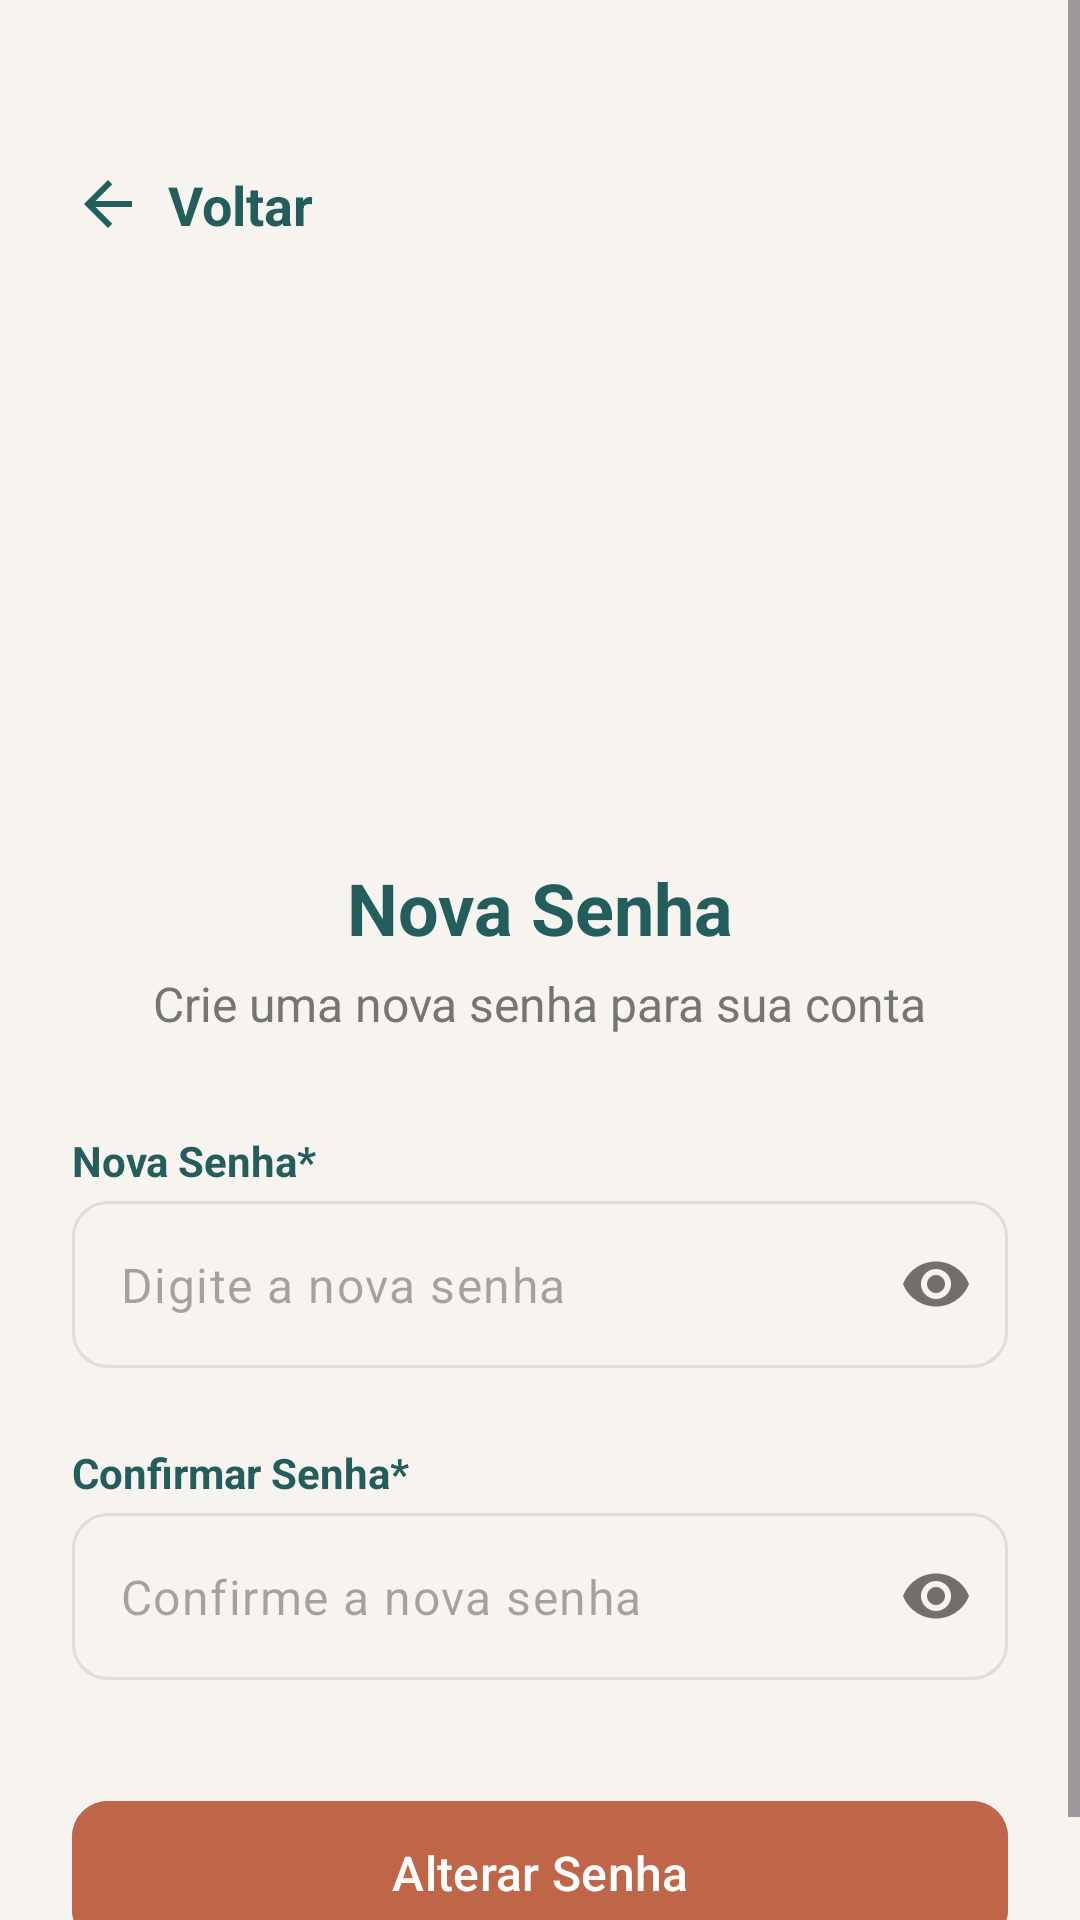

Here is an Android app screen rendered from its layout file. Give the layout XML and the strings, colors and styles it references.
<!-- AndroidManifest.xml: application theme Theme.PertoDeMim -->
<!-- res/layout/activity_new_password.xml -->
<?xml version="1.0" encoding="utf-8"?>
<ScrollView xmlns:android="http://schemas.android.com/apk/res/android"
    xmlns:app="http://schemas.android.com/apk/res-auto"
    xmlns:tools="http://schemas.android.com/tools"
    android:layout_width="match_parent"
    android:layout_height="match_parent"
    android:background="@color/off_white"
    android:fillViewport="true"
    tools:context=".NewPasswordActivity">

    <androidx.constraintlayout.widget.ConstraintLayout
        android:id="@+id/mainNewPass"
        android:layout_width="match_parent"
        android:layout_height="wrap_content"
        android:padding="24dp">

        <TextView
            android:id="@+id/tvVoltarNewPass"
            android:layout_width="wrap_content"
            android:layout_height="wrap_content"
            android:layout_marginTop="32dp"
            android:drawablePadding="8dp"
            android:gravity="center_vertical"
            android:text="@string/voltar"
            android:textColor="@color/verde_petroleo_profundo"
            android:textSize="18sp"
            android:textStyle="bold"
            app:drawableStartCompat="@drawable/ic_back_arrow"
            app:layout_constraintStart_toStartOf="parent"
            app:layout_constraintTop_toTopOf="parent" />

        <ImageView
            android:id="@+id/logoNewPass"
            android:layout_width="150dp"
            android:layout_height="150dp"
            android:layout_marginTop="32dp"
            android:contentDescription="@string/app_name"
            app:layout_constraintEnd_toEndOf="parent"
            app:layout_constraintStart_toStartOf="parent"
            app:layout_constraintTop_toBottomOf="@+id/tvVoltarNewPass"
            app:srcCompat="@drawable/logo_perto_de_mim" />

        <TextView
            android:id="@+id/titleNewPass"
            android:layout_width="wrap_content"
            android:layout_height="wrap_content"
            android:layout_marginTop="24dp"
            android:text="@string/nova_senha"
            android:textColor="@color/verde_petroleo_profundo"
            android:textSize="24sp"
            android:textStyle="bold"
            app:layout_constraintEnd_toEndOf="parent"
            app:layout_constraintStart_toStartOf="parent"
            app:layout_constraintTop_toBottomOf="@+id/logoNewPass" />

        <TextView
            android:id="@+id/subtitleNewPass"
            android:layout_width="wrap_content"
            android:layout_height="wrap_content"
            android:layout_marginTop="5dp"
            android:text="@string/crie_nova_senha_desc"
            android:textColor="@color/text_gray"
            android:textSize="16sp"
            app:layout_constraintEnd_toEndOf="parent"
            app:layout_constraintStart_toStartOf="parent"
            app:layout_constraintTop_toBottomOf="@+id/titleNewPass" />

        <TextView
            android:id="@+id/labelNovaSenha"
            android:layout_width="wrap_content"
            android:layout_height="wrap_content"
            android:layout_marginTop="32dp"
            android:text="@string/nova_senha_obrig"
            android:textColor="@color/verde_petroleo_profundo"
            android:textStyle="bold"
            app:layout_constraintStart_toStartOf="@+id/layoutNovaSenha"
            app:layout_constraintTop_toBottomOf="@+id/subtitleNewPass" />

        <com.google.android.material.textfield.TextInputLayout
            android:id="@+id/layoutNovaSenha"
            style="@style/Widget.Material3.TextInputLayout.OutlinedBox"
            android:layout_width="0dp"
            android:layout_height="wrap_content"
            android:layout_marginTop="4dp"
            app:boxCornerRadiusBottomEnd="12dp"
            app:boxCornerRadiusBottomStart="12dp"
            app:boxCornerRadiusTopEnd="12dp"
            app:boxCornerRadiusTopStart="12dp"
            app:hintEnabled="false"
            app:errorEnabled="true"
            app:passwordToggleEnabled="true"
            app:layout_constraintEnd_toEndOf="parent"
            app:layout_constraintStart_toStartOf="parent"
            app:layout_constraintTop_toBottomOf="@+id/labelNovaSenha">

            <com.google.android.material.textfield.TextInputEditText
                android:id="@+id/textNovaSenha"
                android:layout_width="match_parent"
                android:layout_height="wrap_content"
                android:hint="@string/digite_nova_senha"
                android:inputType="textPassword" />
        </com.google.android.material.textfield.TextInputLayout>

        <TextView
            android:id="@+id/labelConfirmaNovaSenha"
            android:layout_width="wrap_content"
            android:layout_height="wrap_content"
            android:layout_marginTop="5dp"
            android:text="@string/confirma_nova_senha_obrig"
            android:textColor="@color/verde_petroleo_profundo"
            android:textStyle="bold"
            app:layout_constraintStart_toStartOf="@+id/layoutConfirmaNovaSenha"
            app:layout_constraintTop_toBottomOf="@+id/layoutNovaSenha" />

        <com.google.android.material.textfield.TextInputLayout
            android:id="@+id/layoutConfirmaNovaSenha"
            style="@style/Widget.Material3.TextInputLayout.OutlinedBox"
            android:layout_width="0dp"
            android:layout_height="wrap_content"
            android:layout_marginTop="4dp"
            app:boxCornerRadiusBottomEnd="12dp"
            app:boxCornerRadiusBottomStart="12dp"
            app:boxCornerRadiusTopEnd="12dp"
            app:boxCornerRadiusTopStart="12dp"
            app:hintEnabled="false"
            app:errorEnabled="true"
            app:passwordToggleEnabled="true"
            app:layout_constraintEnd_toEndOf="parent"
            app:layout_constraintStart_toStartOf="parent"
            app:layout_constraintTop_toBottomOf="@+id/labelConfirmaNovaSenha">

            <com.google.android.material.textfield.TextInputEditText
                android:id="@+id/textConfirmaNovaSenha"
                android:layout_width="match_parent"
                android:layout_height="wrap_content"
                android:hint="@string/confirme_nova_senha"
                android:inputType="textPassword" />
        </com.google.android.material.textfield.TextInputLayout>

        <com.google.android.material.button.MaterialButton
            android:id="@+id/btAlterarSenha"
            android:layout_width="0dp"
            android:layout_height="56dp"
            android:layout_marginTop="16dp"
            android:backgroundTint="@color/terracota"
            android:text="@string/alterar_senha"
            android:textAllCaps="false"
            android:textColor="@color/white"
            android:textSize="16sp"
            app:cornerRadius="12dp"
            app:layout_constraintEnd_toEndOf="parent"
            app:layout_constraintStart_toStartOf="parent"
            app:layout_constraintTop_toBottomOf="@+id/layoutConfirmaNovaSenha" />

    </androidx.constraintlayout.widget.ConstraintLayout>
</ScrollView>
<!-- resources referenced by this layout -->
<resources>
  <color name="off_white">#F7F4F0</color>
  <color name="terracota">#BF6548</color>
  <color name="text_gray">#757575</color>
  <color name="verde_petroleo_profundo">#235E5C</color>
  <color name="white">#FFFFFF</color>
  <!-- drawable ic_back_arrow (drawable) -->
  <vector xmlns:android="http://schemas.android.com/apk/res/android"
      android:width="24dp"
      android:height="24dp"
      android:viewportWidth="24"
      android:viewportHeight="24">
    <path
        android:fillColor="@color/verde_petroleo_profundo"
        android:pathData="M20,11H7.83l5.59,-5.59L12,4l-8,8 8,8 1.41,-1.41L7.83,13H20v-2z"/>
  </vector>
  <string name="alterar_senha">Alterar Senha</string>
  <string name="app_name">Perto de Mim</string>
  <string name="confirma_nova_senha_obrig">Confirmar Senha*</string>
  <string name="confirme_nova_senha">Confirme a nova senha</string>
  <string name="crie_nova_senha_desc">Crie uma nova senha para sua conta</string>
  <string name="digite_nova_senha">Digite a nova senha</string>
  <string name="nova_senha">Nova Senha</string>
  <string name="nova_senha_obrig">Nova Senha*</string>
  <string name="voltar">Voltar</string>
  <style name="Theme.PertoDeMim" parent="Base.Theme.PertoDeMim" />
  <style name="Base.Theme.PertoDeMim" parent="Theme.Material3.DayNight.NoActionBar">
          
          <item name="colorPrimary">@color/verde_petroleo_profundo</item>
          <item name="colorOnPrimary">@color/white</item>
          <item name="colorPrimaryContainer">#E0ECEB</item>
          <item name="colorOnPrimaryContainer">@color/verde_petroleo_profundo</item>
  
          <item name="colorSecondary">@color/terracota</item>
          <item name="colorOnSecondary">@color/white</item>
          <item name="colorSecondaryContainer">#F8EBE8</item>
          <item name="colorOnSecondaryContainer">@color/terracota</item>
  
          <item name="colorTertiary">@color/avatar_tan</item>
          <item name="colorOnTertiary">@color/verde_petroleo_profundo</item>
          <item name="colorTertiaryContainer">#FDF6EF</item>
          <item name="colorOnTertiaryContainer">@color/verde_petroleo_profundo</item>
  
          
          <item name="android:windowBackground">@color/off_white</item>
          <item name="colorSurface">@color/white</item>
          <item name="colorOnSurface">@color/black</item>
          <item name="colorSurfaceVariant">@color/off_white</item>
          <item name="colorOnSurfaceVariant">@color/text_gray</item>
  
          <item name="android:statusBarColor">@color/verde_petroleo_profundo</item>
          <item name="colorOutline">#DDDDDD</item>
          <item name="colorOutlineVariant">#EEEEEE</item>
  
          
          
          <item name="colorControlActivated">@color/verde_petroleo_profundo</item>
          <item name="colorControlHighlight">#20235E5C</item>
          <item name="colorAccent">@color/verde_petroleo_profundo</item>
      </style>
  <color name="avatar_tan">#E8D8C3</color>
  <color name="black">#000000</color>
</resources>
